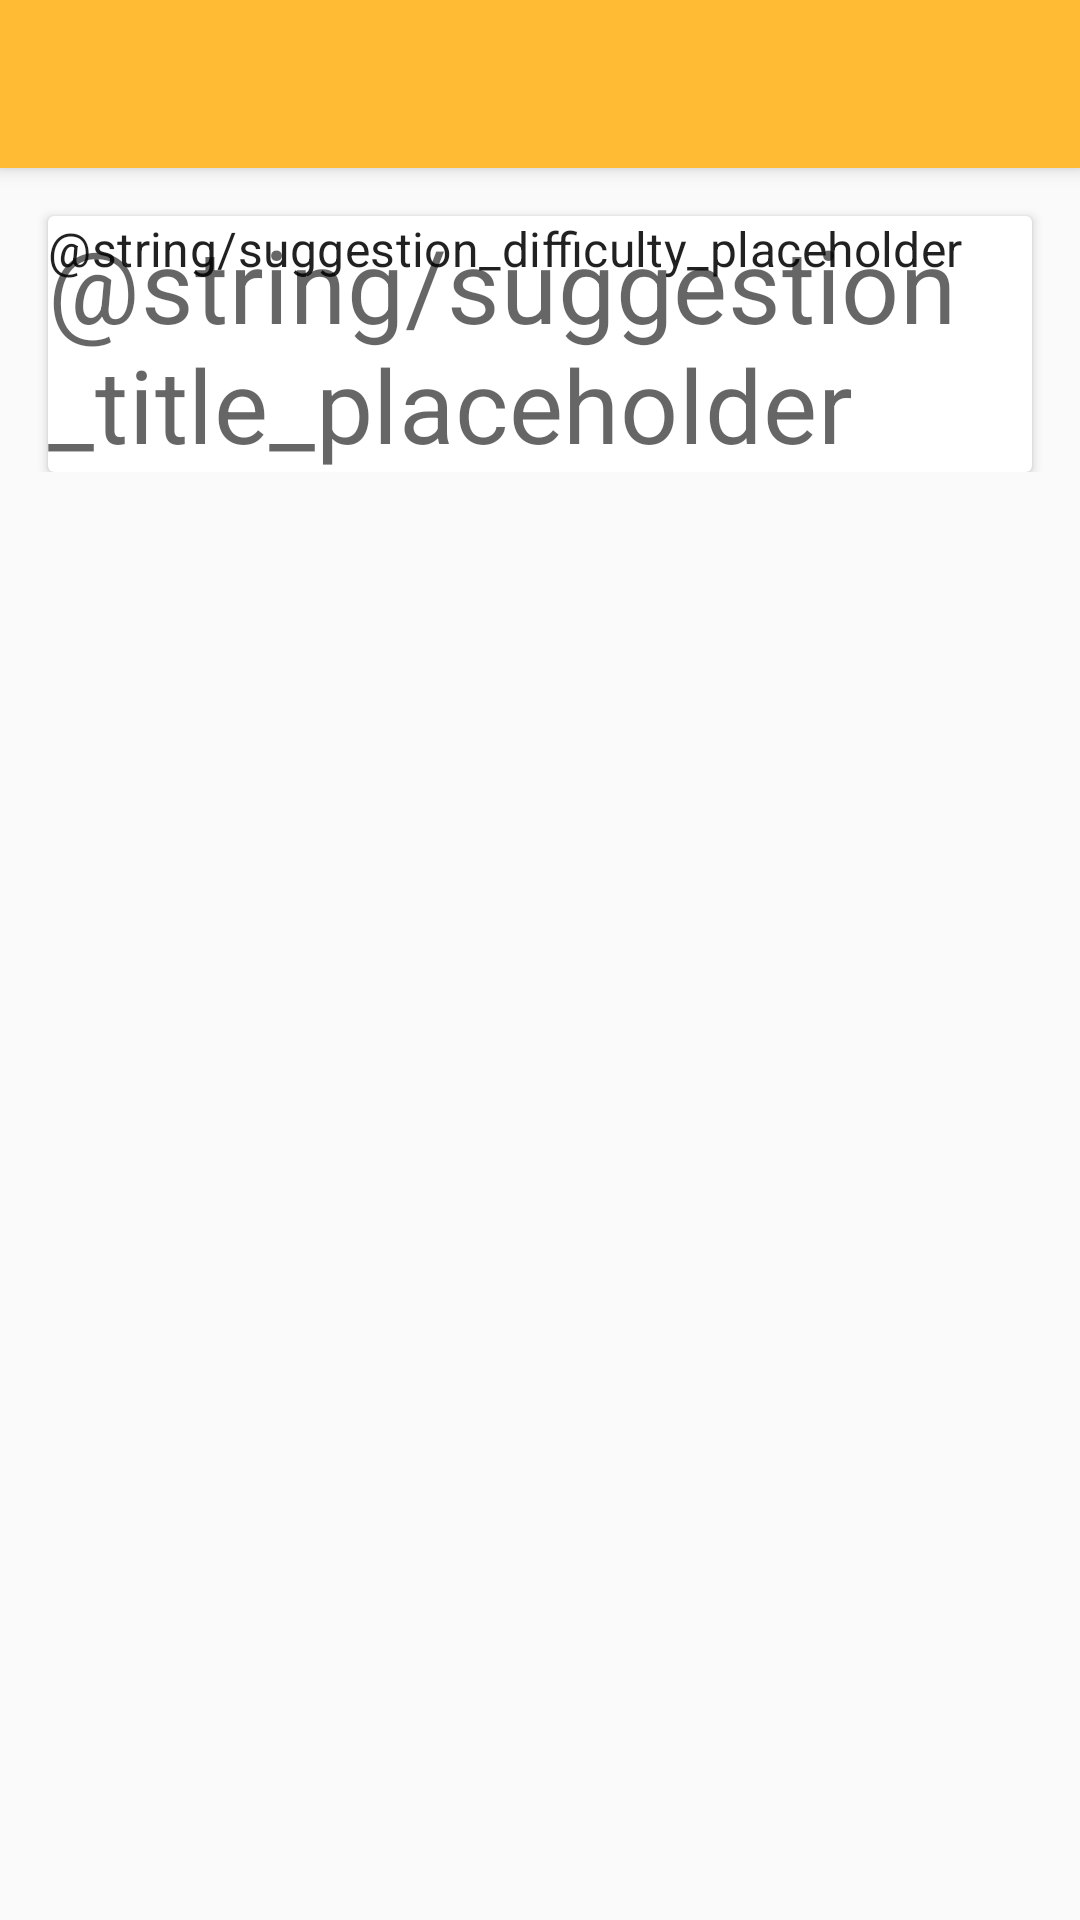

Layout XML and referenced resources for this Android screen:
<!-- AndroidManifest.xml: application theme AppTheme -->
<!-- res/layout/suggestion_activity.xml -->
<?xml version="1.0" encoding="utf-8"?>
<layout xmlns:android="http://schemas.android.com/apk/res/android"
    xmlns:app="http://schemas.android.com/apk/res-auto">

    <data>

        <variable
            name="suggestion"
            type="de.example.suggestions.data.Suggestion" />
    </data>

    <androidx.coordinatorlayout.widget.CoordinatorLayout
        android:id="@+id/main_content"
        android:layout_width="match_parent"
        android:layout_height="match_parent">

        <androidx.core.widget.NestedScrollView
            android:id="@+id/scrolling_content"
            android:layout_width="match_parent"
            android:layout_height="match_parent"
            app:layout_behavior="@string/appbar_scrolling_view_behavior">

            <androidx.constraintlayout.widget.ConstraintLayout
                android:layout_width="match_parent"
                android:layout_height="match_parent">

                <androidx.cardview.widget.CardView
                    android:id="@+id/suggestion_card"
                    android:layout_width="match_parent"
                    android:layout_height="match_parent"
                    android:layout_marginEnd="16dp"
                    android:layout_marginLeft="16dp"
                    android:layout_marginRight="16dp"
                    android:layout_marginStart="16dp"
                    android:layout_marginTop="16dp"
                    app:layout_constraintEnd_toEndOf="parent"
                    app:layout_constraintStart_toStartOf="parent"
                    app:layout_constraintTop_toTopOf="parent">

                    <android.widget.TextView
                        android:id="@+id/suggestion_title"
                        android:layout_width="match_parent"
                        android:layout_height="wrap_content"
                        android:text="@{suggestion.titleResId, default=@string/suggestion_title_placeholder}"
                        android:textAppearance="@style/TextAppearance.MaterialComponents.Headline4" />

                    <android.widget.TextView
                        android:id="@+id/suggestion_difficulty"
                        android:layout_width="match_parent"
                        android:layout_height="wrap_content"
                        android:text="@{suggestion.difficulty.toString(), default=@string/suggestion_difficulty_placeholder}"
                        android:textAppearance="@style/TextAppearance.MaterialComponents.Subtitle1" />

                </androidx.cardview.widget.CardView>

            </androidx.constraintlayout.widget.ConstraintLayout>

        </androidx.core.widget.NestedScrollView>

        <include layout="@layout/app_bar" />

    </androidx.coordinatorlayout.widget.CoordinatorLayout>

</layout>
<!-- res/layout/app_bar.xml (included above) -->
<?xml version="1.0" encoding="utf-8"?>
<com.google.android.material.appbar.AppBarLayout xmlns:android="http://schemas.android.com/apk/res/android"
    xmlns:app="http://schemas.android.com/apk/res-auto"
    android:id="@+id/app_bar"
    android:layout_width="match_parent"
    android:layout_height="wrap_content"
    android:theme="@style/ThemeOverlay.AppCompat.Dark.ActionBar">

    <androidx.appcompat.widget.Toolbar
        android:id="@+id/toolbar"
        android:layout_width="match_parent"
        android:layout_height="?attr/actionBarSize"
        app:popupTheme="@style/ThemeOverlay.AppCompat.Light" />

</com.google.android.material.appbar.AppBarLayout>
<!-- resources referenced by this layout -->
<resources>
  <style name="AppTheme" parent="Theme.AppCompat.Light.NoActionBar">
  
          <item name="colorPrimary">@color/colorPrimary</item>
          <item name="colorPrimaryDark">@color/colorPrimaryDark</item>
          <item name="colorAccent">@color/colorAccent</item>
  
          <item name="colorButtonNormal">@color/colorPrimary</item>
          <item name="colorControlHighlight">@color/colorAccent</item>
  
          
          <item name="coordinatorLayoutStyle">@style/Widget.Support.CoordinatorLayout</item>
  
      </style>
  <color name="colorPrimary">#FFBB33</color>
  <color name="colorPrimaryDark">#FF8800</color>
  <color name="colorAccent">#FF4444</color>
</resources>
